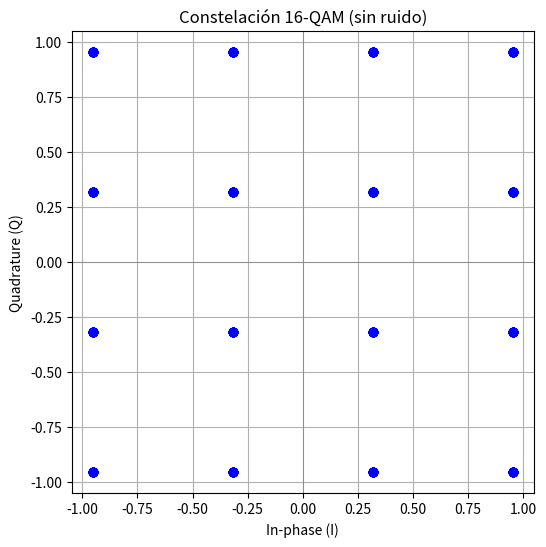
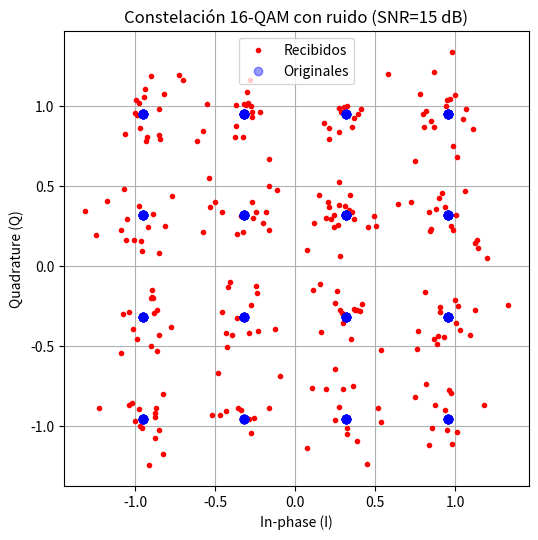

The matplotlib source for these figures, in order:
import numpy as np
import matplotlib.pyplot as plt

# 1. Generar bits aleatorios
num_bits = 1000
bits = np.random.randint(0, 2, num_bits)

# 2. Agrupar en símbolos de 4 bits (16-QAM → 4 bits/símbolo)
bits_reshaped = bits.reshape(-1, 4)

# 3. Mapear bits a coordenadas I y Q (Gray coding simple)
def bits_to_symbol(b):
    # Gray-coded 16-QAM (puedes personalizarlo)
    I = 2*(2*b[0] + b[1]) - 3
    Q = 2*(2*b[2] + b[3]) - 3
    return I + 1j*Q

symbols = np.array([bits_to_symbol(b) for b in bits_reshaped])

# 4. Normalizar potencia (opcional pero estándar)
symbols /= np.sqrt((np.mean(np.abs(symbols)**2)))

# 5. Mostrar constelación ideal
plt.figure(figsize=(6, 6))
plt.plot(np.real(symbols), np.imag(symbols), 'bo')
plt.axhline(0, color='gray', linewidth=0.5)
plt.axvline(0, color='gray', linewidth=0.5)
plt.title('Constelación 16-QAM (sin ruido)')
plt.xlabel('In-phase (I)')
plt.ylabel('Quadrature (Q)')
plt.grid(True)
plt.gca().set_aspect('equal')
plt.show()
# 6. Agregar ruido (AWGN)
SNR_dB = 15  # relación señal/ruido en decibelios
SNR_linear = 10**(SNR_dB/10)
noise_std = np.sqrt(1 / (2 * SNR_linear))

ruido = noise_std * (np.random.randn(*symbols.shape) + 1j*np.random.randn(*symbols.shape))
received = symbols + ruido

# 7. Mostrar constelación con ruido
plt.figure(figsize=(6, 6))
plt.plot(np.real(received), np.imag(received), 'r.', label='Recibidos')
plt.plot(np.real(symbols), np.imag(symbols), 'bo', alpha=0.4, label='Originales')
plt.title(f'Constelación 16-QAM con ruido (SNR={SNR_dB} dB)')
plt.xlabel('In-phase (I)')
plt.ylabel('Quadrature (Q)')
plt.legend()
plt.grid(True)
plt.gca().set_aspect('equal')
plt.show()
